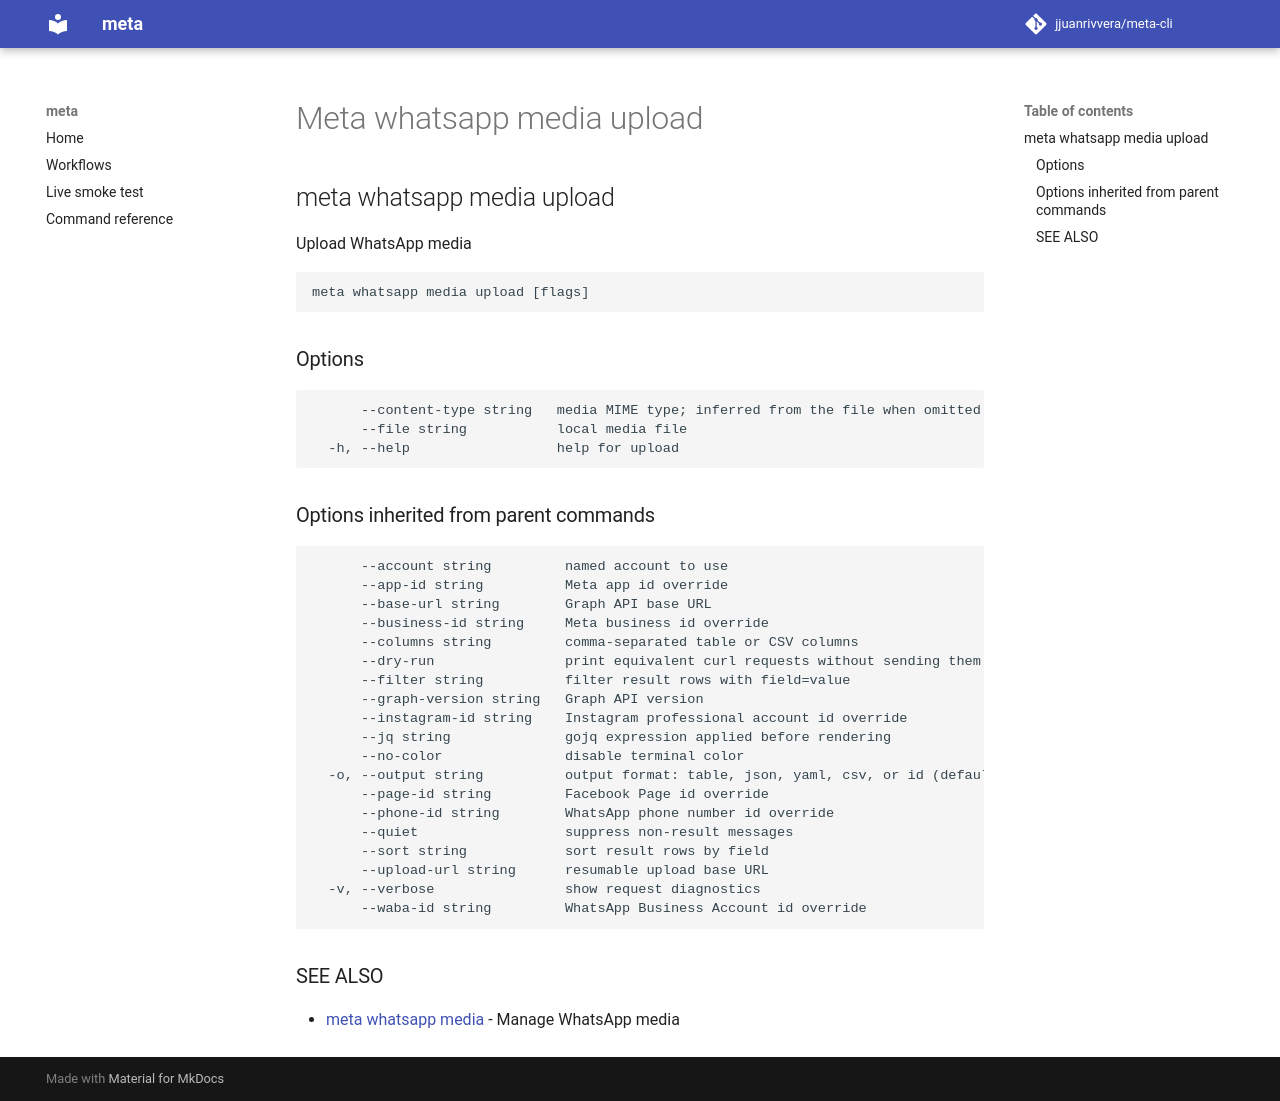

repository: jjuanrivvera/meta-cli · page: commands/meta_whatsapp_media_upload/index.html · generator: mkdocs

## meta whatsapp media upload

Upload WhatsApp media

```
meta whatsapp media upload [flags]
```

### Options

```
      --content-type string   media MIME type; inferred from the file when omitted
      --file string           local media file
  -h, --help                  help for upload
```

### Options inherited from parent commands

```
      --account string         named account to use
      --app-id string          Meta app id override
      --base-url string        Graph API base URL
      --business-id string     Meta business id override
      --columns string         comma-separated table or CSV columns
      --dry-run                print equivalent curl requests without sending them
      --filter string          filter result rows with field=value
      --graph-version string   Graph API version
      --instagram-id string    Instagram professional account id override
      --jq string              gojq expression applied before rendering
      --no-color               disable terminal color
  -o, --output string          output format: table, json, yaml, csv, or id (default "table")
      --page-id string         Facebook Page id override
      --phone-id string        WhatsApp phone number id override
      --quiet                  suppress non-result messages
      --sort string            sort result rows by field
      --upload-url string      resumable upload base URL
  -v, --verbose                show request diagnostics
      --waba-id string         WhatsApp Business Account id override
```

### SEE ALSO

* [meta whatsapp media](meta_whatsapp_media.md)	 - Manage WhatsApp media
